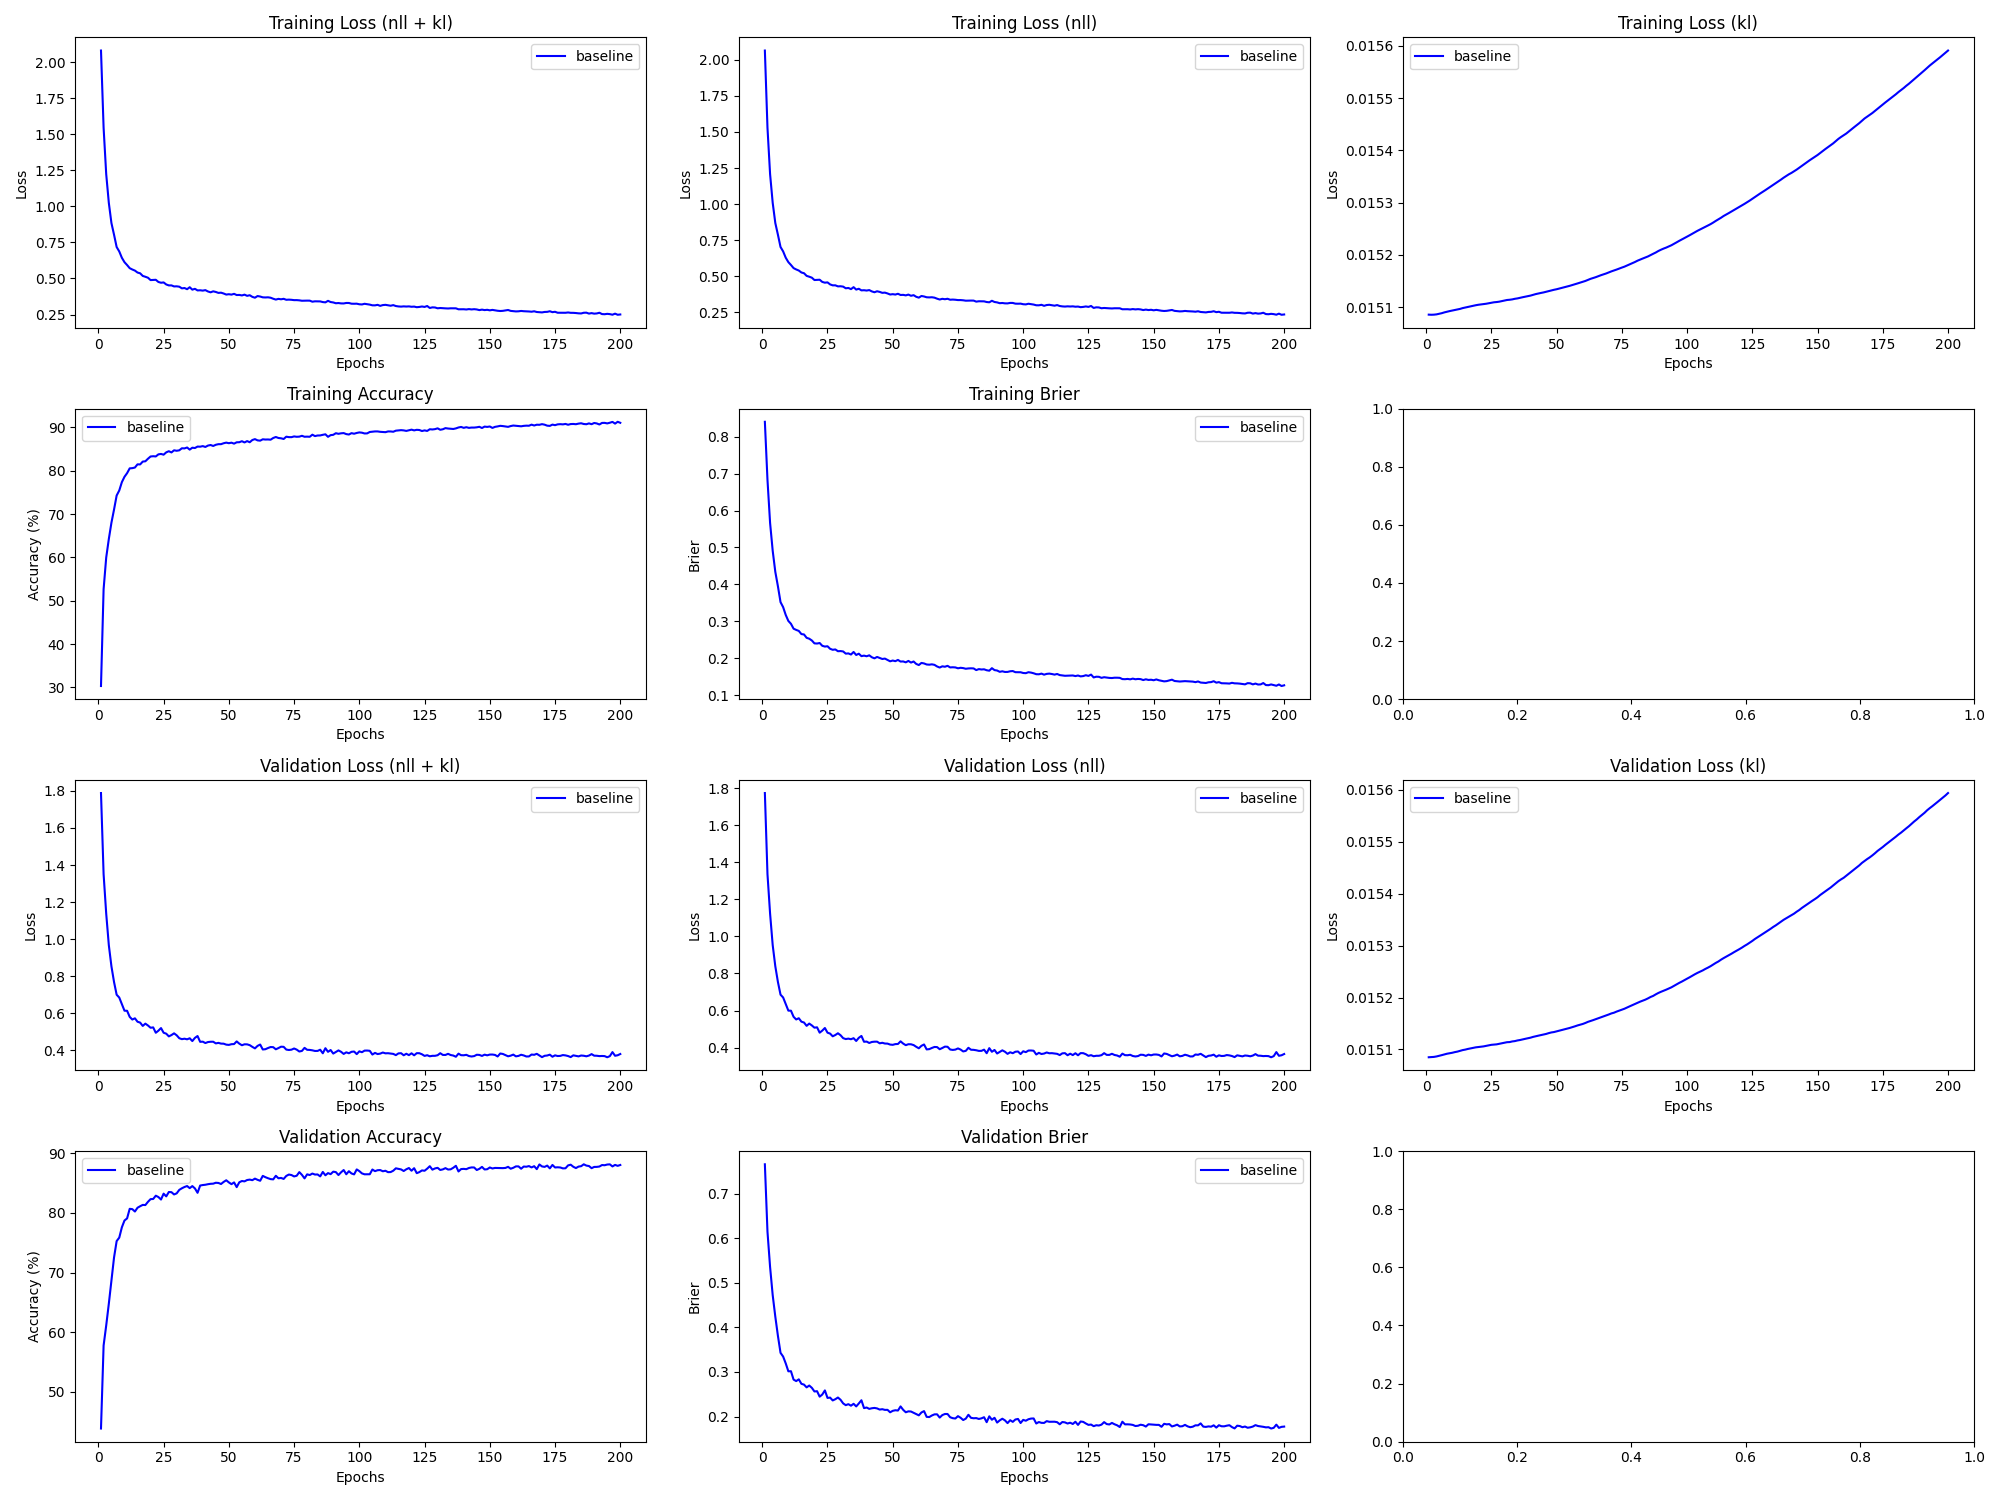

The data file committed next to this chart (first rows):
epoch, train_loss_total, train_loss_nll, train_loss_kl, train_loss_penalty, train_acc, train_brier, val_loss_total, val_loss_nll, val_loss_kl, val_loss_penalty, val_acc, val_brier, param_count
1, 2.08, 2.065, 0.01509, 0.0, 30.31, 0.8403, 1.789, 1.773, 0.01509, 0.0, 43.88, 0.7658, 57492
2, 1.544, 1.529, 0.01509, 0.0, 52.65, 0.6831, 1.351, 1.336, 0.01509, 0.0, 57.78, 0.6147, 57492
3, 1.223, 1.208, 0.01509, 0.0, 59.96, 0.5665, 1.138, 1.123, 0.01509, 0.0, 61.14, 0.5354, 57492
4, 1.024, 1.009, 0.01509, 0.0, 64.23, 0.491, 0.968, 0.9529, 0.01509, 0.0, 64.78, 0.4723, 57492
5, 0.884, 0.8689, 0.01509, 0.0, 68, 0.434, 0.8538, 0.8387, 0.01509, 0.0, 68.72, 0.4241, 57492
6, 0.803, 0.7879, 0.01509, 0.0, 71.04, 0.395, 0.7691, 0.754, 0.01509, 0.0, 72.53, 0.3811, 57492
7, 0.7178, 0.7027, 0.01509, 0.0, 74.27, 0.352, 0.7005, 0.6854, 0.01509, 0.0, 75.27, 0.3429, 57492
8, 0.6871, 0.672, 0.01509, 0.0, 75.43, 0.3384, 0.6853, 0.6702, 0.01509, 0.0, 75.85, 0.3346, 57492
9, 0.6433, 0.6282, 0.01509, 0.0, 77.36, 0.3173, 0.6493, 0.6343, 0.01509, 0.0, 77.58, 0.3192, 57492
10, 0.6128, 0.5977, 0.01509, 0.0, 78.59, 0.3011, 0.6144, 0.5993, 0.01509, 0.0, 78.71, 0.3015, 57492
11, 0.593, 0.5779, 0.01509, 0.0, 79.43, 0.2934, 0.614, 0.5989, 0.01509, 0.0, 79.07, 0.3017, 57492
12, 0.5713, 0.5562, 0.0151, 0.0, 80.54, 0.2801, 0.5812, 0.5661, 0.0151, 0.0, 80.67, 0.2829, 57492
13, 0.562, 0.547, 0.0151, 0.0, 80.59, 0.2768, 0.5668, 0.5517, 0.0151, 0.0, 80.62, 0.2796, 57492
14, 0.5545, 0.5394, 0.0151, 0.0, 80.73, 0.2741, 0.5734, 0.5583, 0.0151, 0.0, 80.22, 0.2835, 57492
15, 0.541, 0.5259, 0.0151, 0.0, 81.47, 0.2655, 0.5549, 0.5398, 0.0151, 0.0, 80.85, 0.2735, 57492
16, 0.5358, 0.5207, 0.0151, 0.0, 81.44, 0.2645, 0.5503, 0.5352, 0.0151, 0.0, 81.1, 0.2716, 57492
17, 0.5175, 0.5024, 0.0151, 0.0, 82.1, 0.2554, 0.5323, 0.5172, 0.0151, 0.0, 81.33, 0.2655, 57492
18, 0.5117, 0.4966, 0.0151, 0.0, 82.17, 0.253, 0.5446, 0.5295, 0.0151, 0.0, 81.3, 0.2696, 57492
19, 0.505, 0.4899, 0.0151, 0.0, 82.76, 0.2482, 0.5347, 0.5196, 0.0151, 0.0, 81.84, 0.2644, 57492
20, 0.4887, 0.4736, 0.0151, 0.0, 83.28, 0.2404, 0.5224, 0.5073, 0.0151, 0.0, 82.29, 0.2563, 57492
21, 0.4897, 0.4746, 0.01511, 0.0, 83.34, 0.24, 0.5244, 0.5093, 0.01511, 0.0, 82.32, 0.2569, 57492
22, 0.4908, 0.4756, 0.01511, 0.0, 83.29, 0.2413, 0.4954, 0.4803, 0.01511, 0.0, 82.87, 0.2446, 57492
23, 0.4756, 0.4605, 0.01511, 0.0, 83.77, 0.2338, 0.5066, 0.4915, 0.01511, 0.0, 82.64, 0.2494, 57492
24, 0.4703, 0.4552, 0.01511, 0.0, 83.86, 0.2317, 0.5208, 0.5057, 0.01511, 0.0, 82.22, 0.2586, 57492
25, 0.4725, 0.4574, 0.01511, 0.0, 83.69, 0.2326, 0.4955, 0.4804, 0.01511, 0.0, 83.21, 0.2418, 57492
26, 0.4583, 0.4432, 0.01511, 0.0, 84.23, 0.2257, 0.4905, 0.4754, 0.01511, 0.0, 82.75, 0.2425, 57492
27, 0.4518, 0.4367, 0.01511, 0.0, 84.49, 0.223, 0.4759, 0.4608, 0.01511, 0.0, 83.48, 0.2361, 57492
28, 0.452, 0.4369, 0.01511, 0.0, 84.21, 0.2239, 0.4829, 0.4678, 0.01511, 0.0, 83.46, 0.2389, 57492
29, 0.4447, 0.4296, 0.01511, 0.0, 84.7, 0.2191, 0.4923, 0.4772, 0.01511, 0.0, 83.08, 0.2427, 57492
30, 0.4455, 0.4304, 0.01511, 0.0, 84.6, 0.2195, 0.4817, 0.4666, 0.01511, 0.0, 83.26, 0.2376, 57492
31, 0.443, 0.4278, 0.01511, 0.0, 84.7, 0.2185, 0.4659, 0.4508, 0.01511, 0.0, 83.84, 0.2295, 57492
32, 0.4314, 0.4163, 0.01511, 0.0, 85.17, 0.2126, 0.461, 0.4459, 0.01511, 0.0, 84.11, 0.2256, 57492
33, 0.4337, 0.4186, 0.01511, 0.0, 85.14, 0.2132, 0.4634, 0.4482, 0.01512, 0.0, 84.33, 0.2278, 57492
34, 0.4256, 0.4105, 0.01512, 0.0, 85.35, 0.2102, 0.4601, 0.445, 0.01512, 0.0, 84.48, 0.2243, 57492
35, 0.4393, 0.4241, 0.01512, 0.0, 84.86, 0.2171, 0.4657, 0.4506, 0.01512, 0.0, 84.13, 0.2286, 57492
36, 0.4224, 0.4073, 0.01512, 0.0, 85.3, 0.2089, 0.4507, 0.4356, 0.01512, 0.0, 84.47, 0.2227, 57492
37, 0.4282, 0.4131, 0.01512, 0.0, 85.23, 0.2125, 0.4678, 0.4527, 0.01512, 0.0, 84.08, 0.2294, 57492
38, 0.417, 0.4019, 0.01512, 0.0, 85.56, 0.2058, 0.4779, 0.4627, 0.01512, 0.0, 83.35, 0.2366, 57492
39, 0.418, 0.4029, 0.01512, 0.0, 85.54, 0.2072, 0.4465, 0.4313, 0.01512, 0.0, 84.57, 0.2189, 57492
40, 0.4157, 0.4006, 0.01512, 0.0, 85.67, 0.2055, 0.4474, 0.4323, 0.01512, 0.0, 84.65, 0.2203, 57492
41, 0.419, 0.4039, 0.01512, 0.0, 85.48, 0.208, 0.4399, 0.4247, 0.01512, 0.0, 84.7, 0.2172, 57492
42, 0.4097, 0.3946, 0.01512, 0.0, 85.8, 0.2028, 0.4453, 0.4302, 0.01513, 0.0, 84.79, 0.2186, 57492
43, 0.404, 0.3888, 0.01513, 0.0, 85.92, 0.1998, 0.4469, 0.4318, 0.01513, 0.0, 84.86, 0.2193, 57492
44, 0.4107, 0.3956, 0.01513, 0.0, 85.71, 0.2036, 0.447, 0.4319, 0.01513, 0.0, 84.88, 0.2183, 57492
45, 0.4064, 0.3913, 0.01513, 0.0, 85.98, 0.201, 0.438, 0.4229, 0.01513, 0.0, 85.03, 0.2157, 57492
46, 0.3999, 0.3847, 0.01513, 0.0, 86.12, 0.1981, 0.4409, 0.4258, 0.01513, 0.0, 85.0, 0.2165, 57492
47, 0.4014, 0.3863, 0.01513, 0.0, 86.12, 0.1992, 0.4369, 0.4218, 0.01513, 0.0, 84.83, 0.2149, 57492
48, 0.3956, 0.3805, 0.01513, 0.0, 86.34, 0.1955, 0.4365, 0.4214, 0.01513, 0.0, 85.17, 0.2151, 57492
49, 0.3883, 0.3731, 0.01513, 0.0, 86.47, 0.1918, 0.4313, 0.4162, 0.01513, 0.0, 85.45, 0.2095, 57492
50, 0.3907, 0.3756, 0.01513, 0.0, 86.34, 0.1939, 0.4299, 0.4148, 0.01513, 0.0, 85.09, 0.2128, 57492
51, 0.388, 0.3729, 0.01514, 0.0, 86.46, 0.1922, 0.4338, 0.4186, 0.01514, 0.0, 84.8, 0.2141, 57492
52, 0.3933, 0.3782, 0.01514, 0.0, 86.24, 0.1955, 0.4345, 0.4194, 0.01514, 0.0, 85.09, 0.2135, 57492
53, 0.3851, 0.3699, 0.01514, 0.0, 86.55, 0.1911, 0.4487, 0.4336, 0.01514, 0.0, 84.3, 0.2227, 57492
54, 0.3859, 0.3707, 0.01514, 0.0, 86.57, 0.1914, 0.4367, 0.4216, 0.01514, 0.0, 85.12, 0.2151, 57492
55, 0.3823, 0.3672, 0.01514, 0.0, 86.8, 0.189, 0.4281, 0.4129, 0.01514, 0.0, 85.33, 0.2096, 57492
56, 0.3877, 0.3726, 0.01514, 0.0, 86.52, 0.1928, 0.4332, 0.418, 0.01514, 0.0, 85.27, 0.2117, 57492
57, 0.3795, 0.3644, 0.01514, 0.0, 86.83, 0.1884, 0.4329, 0.4177, 0.01514, 0.0, 85.49, 0.2113, 57492
58, 0.3837, 0.3686, 0.01515, 0.0, 86.56, 0.1913, 0.4286, 0.4134, 0.01515, 0.0, 85.56, 0.2085, 57492
59, 0.3725, 0.3573, 0.01515, 0.0, 87.08, 0.1847, 0.4193, 0.4042, 0.01515, 0.0, 85.47, 0.2058, 57492
60, 0.3665, 0.3513, 0.01515, 0.0, 87.28, 0.1817, 0.4112, 0.396, 0.01515, 0.0, 85.72, 0.2027, 57492
... 140 more rows
